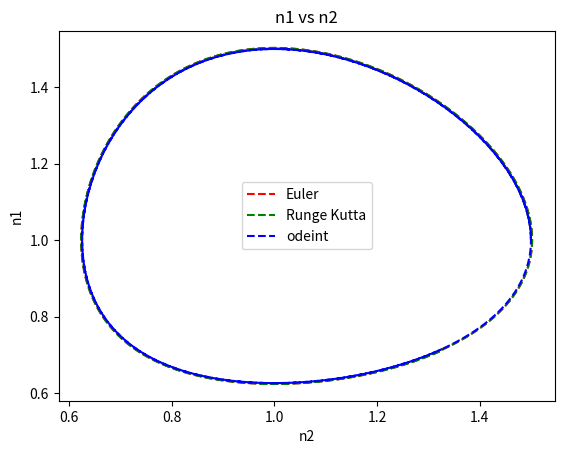
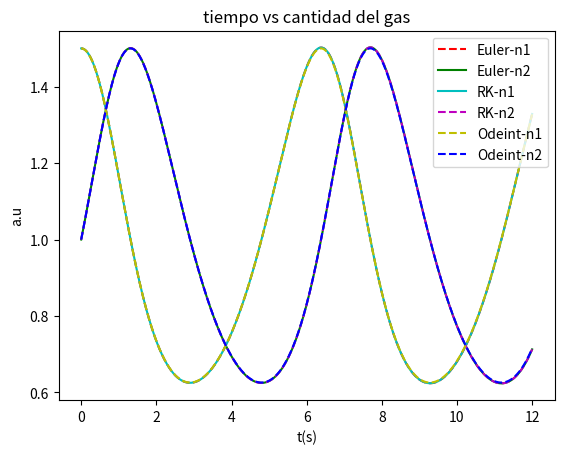
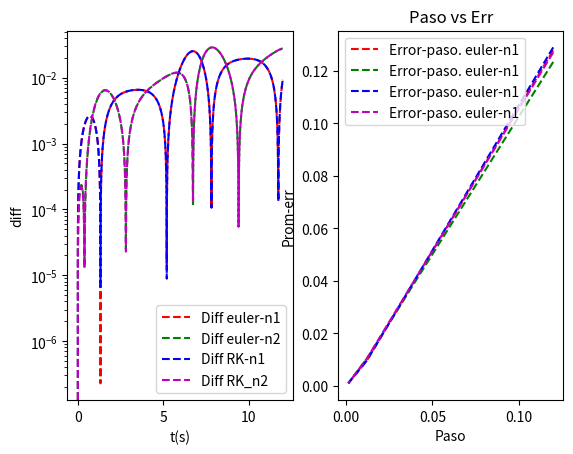

Recreate these plots in Python, in order.
# -*- coding: utf-8 -*-
"""
Created on Sat Sep 28 12:35:11 2019

[redacted]
"""

import numpy as np                   #Para calculos
import matplotlib.pyplot as plt      #para graficar 
from scipy.integrate import odeint   #para resolver


a=1. # Parametri de la ecuación.
b=1. # Parametro de la ecuación.
c=1. # Parametro de la ecuación.
d=1. # Parametro de la ecuación.


tf=12  # Tiempo final.
t0=0   # Condición inicial de la variable t.
y0=[1.5,1.] # Condiciones iniciales de n_1 y n_2.

def dn2(n2,t,n1):             # Evolucion del gas 2
    return -n2*(c-d*n1)       # Devuelve la derivada n_2'
def dn1(n1,t,n2):             # Evolucion del gas 1
    return n1*(a-b*n2)        # Devuelve la derivada n_1'
def f(y,t):                   # Se define una función F(N)=N' donde N=(n_1,n_2) y N'=(n_1',n_2').
    n1, n2= y                 # Por simplicidad en el cálculo se redefinen las variables.
    return [n1*(a-b*n2),-n2*(c-d*n1)] # Devielve un arreglo con las derivadas

def Euler(xn,yn,h,MyF):                  # Método de Euler
        return yn+(h*MyF(yn,t,xn))       # El método nos dice que y_n+1 = y_n + (h*F(t, x_n, y_n)) donde y_n+1=y'
    
def RK(xn,yn,h,f):                               #Método de Runge Kutta

       k1=h*f(yn,t,xn)                           #Parametro k1 del método RK4.
       k2=h*f(yn+h*k1/2.,t+h/2.,xn+h*k1/2.)      #Parametro k2 del método RK4.
       k3=h*f(yn+h*k2/2.,t+h/2.,xn+h*k2/2.)      #Parametro k3 del método RK4.
       k4=h*f(yn +h*k3,t+h,xn+h*k3)              #Parametro k4 del método RK4.

       return yn + (k1+2.*k2+2.*k3+k4)/6.        # Devuelve el valor de la derivada de la función.
    
NumPuntos=np.array([100,1000,10000])             #Número de puntos que tendra el intervalo.
    
    
h=(tf-t0)/NumPuntos  #paso, delta t.  

Totalen1=[]        #lista que tendra los resultados para el gas 1 con metodo de euler
Totalen2=[]        #lista que tendra los resultados para el gas 2 con metodo de euler
TotalRKn1=[]       #lista que tendra los resultados para el gas 1 con metodo de RK
TotalRKn2=[]       #lista que tendra los resultados para el gas 2 con metodo de RK
Totalns1=[]        #lista que tendra los resultados con odeint para el gas 1
Totalns2=[]        #lista que tendra los resultados con odeint para el gas 2
Totalt=[]          #lista que tendra los intervalos de tiempo

Diffen1=[]         #Lista que tendrá la diferencia entre euler y la solución con odeint del gas 1.
Diffen2=[]         #Lista que tendrá la diferencia entre euler y la solución con odeint del gas 2.
DiffRn1=[]         #Lista que tendrá la diferencia entre RK4 y la solución con odeint del gas 1.
DiffRn2=[]         #Lista que tendrá la diferencia entre RK4 y la solución con odeint del gas 2.

for i in NumPuntos:                #ciclo que hace las soluciones para distintos numeros de puntos en el intervalo temporal
    EulerSolutionsn1=[]            #lista que trendra las soluciones del metodo de euler para el gas 1 con i puntos 
    EulerSolutionsn2=[]            #lista que trendra las soluciones del metodo de euler para el gas 2 con i puntos 
    RKSoln1=[]                     #lista que trendra las soluciones del metodo de RK para el gas 1 con i puntos 
    RKSoln2=[]                     #lista que trendra las soluciones del metodo de RK para el gas 2 con i puntos 
    
    #se añaden las condiciones iniciales a los arreglos 
    EulerSolutionsn1.append(y0[0])  #Se añade la condición inicial al arreglo de la solución con Euler para el gas 1.
    EulerSolutionsn2.append(y0[1])  #Se añade la condición inicial al arreglo de la solución con Euler para el gas 2.
    RKSoln1.append(y0[0])           #Se añade la condición inicial al arreglo de la solución con RK4 para el gas 1.
    RKSoln2.append(y0[1])           #Se añade la condición inicial al arreglo de la solución con RK4 para el gas 2.
    
    
    t=np.linspace(t0,tf,i)          #arreglo de tiempo (Espacio muestral) 
    
    for j in t[1:]:                 #Empieza desde el elemento dos para que no haya un sobreconteo.
         CurrentSolutionn1=Euler(EulerSolutionsn2[-1],EulerSolutionsn1[-1],((tf-t0)/i),dn1) #solución inmediata para el gas 1 con metodo de euler
         CurrentSolutionn2=Euler(EulerSolutionsn1[-1],EulerSolutionsn2[-1],((tf-t0)/i),dn2) #solucion inmediata para el gas 2 con metodo de euler
         CurrentSolRKn1=RK(RKSoln2[-1],RKSoln1[-1],((tf-t0)/i),dn1) #solucion inmediata para el gas 1 con metodo de RK4
         CurrentSolRKn2=RK(RKSoln1[-1],RKSoln2[-1],((tf-t0)/i),dn2) #solucion inmediata para el gas 2 con metodo de RK4
 
         EulerSolutionsn1.append(CurrentSolutionn1)  #Se añade la solución inmediata del gas 1 por el método de Euler al arreglo.
         EulerSolutionsn2.append(CurrentSolutionn2)  #Se añade la solución inmediata del gas 2 por el método de Euler al arreglo.
         RKSoln1.append(CurrentSolRKn1)              #Se añade la solución inmediata del gas 1 por el método de RK4 al arreglo.
         RKSoln2.append(CurrentSolRKn2)              #Se añade la solución inmediata del gas 1 por el método de RK4 al arreglo.
         
    
    y=odeint(f,y0,t) #solucion usando odeint

    Totalen1.append(EulerSolutionsn1)   #Se añade la solución encontrada para el gas 1 por Euler. 
    Totalen2.append(EulerSolutionsn2)   #Se añade la solución encontrada para el gas 2 por Euler.
    TotalRKn1.append(RKSoln1)           #Se añade la solución encontrada para el gas 1 por RK4.
    TotalRKn2.append(RKSoln2)           #Se añade la solución encontrada para el gas 2 por RK4.
    Totalns1.append(y[:,0])             #Se añade la solución encontrada para el gas 1 por odeint.
    Totalns2.append(y[:,1])             #Se añade la solución encontrada para el gas 2 por odeint. 
    Totalt.append(t)                    #Se añade un arreglo de tiempo.
    

    Diffen1.append(abs(EulerSolutionsn1-y[:,0]))   #Se añade el error entre Euler y odeint para el gas 1.
    Diffen2.append(abs(EulerSolutionsn2-y[:,1]))   #Se añade el error entre Euler y odeint para el gas 2.
    DiffRn1.append(abs(RKSoln1-y[:,0]))            #Se añade el error entre RK4 y odeint para el gas 1.
    DiffRn2.append(abs(RKSoln2-y[:,1]))            #Se añade el error entre RK4 y odeint para el gas 2.

#comparacion de los metodos con odeint para ver la convergencia

DifeP1=[]     # Lista para el promedio de la diferencia en comparación con el paso del método de Euler para el gas 1.
DifeP2=[]     # Lista para el promedio de la diferencia en comparación con el paso del método de Euler para el gas 2.
DifRP1=[]     # Lista para el promedio de la diferencia en comparación con el paso del método de RK4 para el gas 1.
DifRP2=[]     # Lista para el promedio de la diferencia en comparación con el paso del método de RK4 para el gas 2.

for k in range(len(NumPuntos)):   #Ciclo que va a calcular los promedios de las diferencias.
    
    DifeP1.append(np.mean(Diffen1[k]))    # np.mean() calcula el promedio de la diferencia para el gas 1 por Euler.
    DifeP2.append(np.mean(Diffen2[k]))    # Se añade el promedio de la diferencia para el gas 2 por Euler.
    DifRP1.append(np.mean(DiffRn1[k]))    # Se añade el promedio de la diferencia para el gas 1 por RK4.
    DifRP2.append(np.mean(DiffRn2[k]))    # Se añade el promedio de la diferencia para el gas 2 por RK4.

plt.figure()      # Prepara el espacio de graficación.

ax0=plt.subplot() # Sub gráfica que contiene la evolución de los gases por los 3 métodos.

ax0.plot(Totalen1[2],Totalen2[2],'r--',label='Euler')             #Evolución de los gases por Euler.  
ax0.plot(TotalRKn1[2],TotalRKn2[2],'g--',label='Runge Kutta')     #Evolución de los gases por RK4.
ax0.plot(Totalns1[2],Totalns2[2],'b--',label='odeint')            #Evolución de los gases por odeint.

ax0.set_ylabel('n1')        # Nombre del eje y.                           
ax0.set_xlabel('n2')        # Nombre del eje x.
ax0.set_title('n1 vs n2')   # Titulo del gráfico.
ax0.legend()                # Da "sentido" a la visualización
plt.figure()                # Prepara el espacio de graficación.

ax1=plt.subplot()  # Grafica el tiempo contra la evolución de cada gas mostrando como varia en el intervalo temporal.

plt.figure()       # Prepara el espacio de graficación.

ax1.plot(Totalt[2],Totalen1[2],'r--',label='Euler-n1')  # Evolución del gas 1 por Euler en el tiempo.
ax1.plot(Totalt[2],Totalen2[2],'g',label='Euler-n2')    # Evolución del gas 2 por Euler en el tiempo.
ax1.plot(Totalt[2],TotalRKn1[2],'c',label='RK-n1')      # Evolución del gas 1 por RK4 en el tiempo.
ax1.plot(Totalt[2],TotalRKn2[2],'m--',label='RK-n2')    # Evolución del gas 2 por RK4 en el tiempo.
ax1.plot(Totalt[2],Totalns1[2],'y--',label='Odeint-n1') # Evolución del gas 1 por odeint en el tiempo.
ax1.plot(Totalt[2],Totalns2[2],'b--',label='Odeint-n2') # Evolución del gas 2 por odeint en el tiempo.
ax1.set_ylabel('a.u')                        #Nombre del eje y.
ax1.set_xlabel('t(s)')                       #Nombre del eje x.
ax1.set_title('tiempo vs cantidad del gas')  #Titulo de la grafica.
ax1.legend()                                 # Da "sentido" a la visualización.
    

ax2=plt.subplot(121)     # Grafica los errores de los métodos.

#diferencias y su evolucion temporal para cierto valor de paso
ax2.semilogy(Totalt[1],Diffen1[1],'r--',label='Diff euler-n1')  # Evolución temporal del error del gas 1 con Euler.  
ax2.semilogy(Totalt[1],Diffen2[1],'g--',label='Diff euler-n2')  # Evolución temporal del error del gas 2 con Euler.
ax2.semilogy(Totalt[1],DiffRn1[1],'b--',label='Diff RK-n1')     # Evolución temporal del error del gas 1 con RK4.
ax2.semilogy(Totalt[1],DiffRn2[1],'m--',label='Diff RK_n2')     # Evolución temporal del error del gas 2 con RK4.
ax2.set_ylabel('diff')        # Nombre del eje y.
ax2.set_xlabel('t(s)')        # Nombre del eje x.
ax2.legend()                  # Da "sentido" a la visualización.


ax3=plt.subplot(122)      #Grafica las diferencias promedio con respecto al paso, lo que nos habla de la convergencia de los métodos.

ax3.plot(h,DifeP1,'r--',label='Error-paso. euler-n1' )  # Convergencia de Euler para el gas 1.
ax3.plot(h,DifeP2,'g--',label='Error-paso. euler-n1' )  # Convergencia de Euler para el gas 2.
ax3.plot(h,DifRP1,'b--',label='Error-paso. euler-n1' )  # Convergencia de RK4 para el gas 1.
ax3.plot(h,DifRP2,'m--',label='Error-paso. euler-n1' )  # Convergencia de RK4 para el gas 2. 
ax3.set_ylabel('Prom-err')        # Nombre del eje y.
ax3.set_xlabel('Paso')            # Nombre del eje x.
ax3.set_title('Paso vs Err')      # Titulo del grafico.
ax3.legend()                      # Da "sentido" a la visualización.

#de esta ultima grafica se puede ver que las soluciones convergen 
plt.show()
